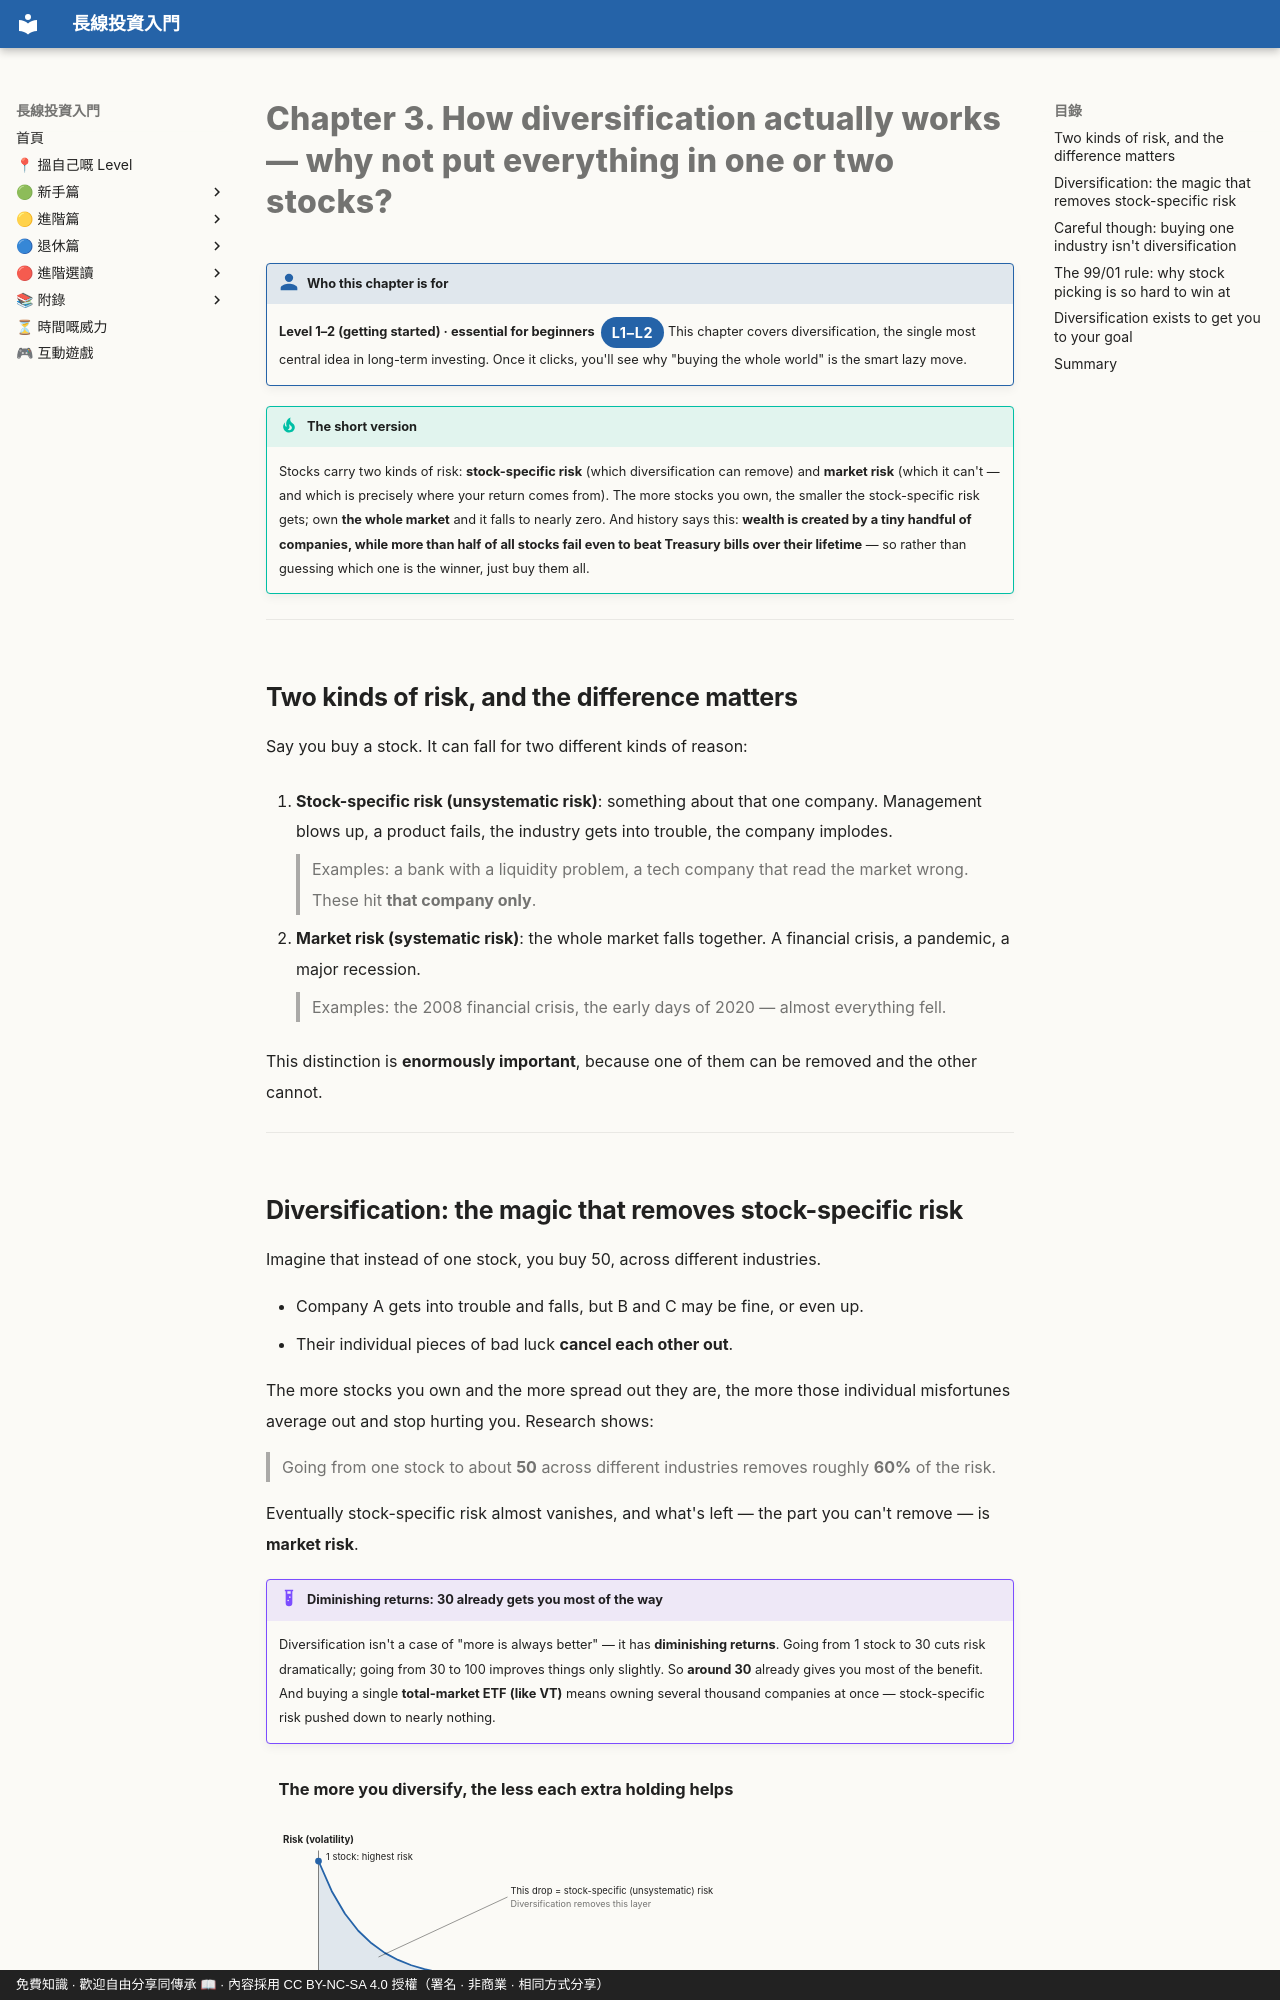

repository: OolongTea2025/long-term-investing · page: 新手篇/03-分散風險原理.en/index.html · generator: mkdocs · copyright: 免費知識 · 歡迎自由分享同傳承 📖 · 內容採用 CC BY-NC-SA 4.0 授權（署名 · 非商業 · 相同方式分享）

# Chapter 3. How diversification actually works — why not put everything in one or two stocks?

!!! who "Who this chapter is for"
    **Level 1–2 (getting started) · essential for beginners**<span class="lvtag">L1–L2</span>
    This chapter covers diversification, the single most central idea in long-term investing. Once it clicks, you'll see why "buying the whole world" is the smart lazy move.

!!! tip "The short version"
    Stocks carry two kinds of risk: **stock-specific risk** (which diversification can remove) and **market risk** (which it can't — and which is precisely where your return comes from). The more stocks you own, the smaller the stock-specific risk gets; own **the whole market** and it falls to nearly zero. And history says this: **wealth is created by a tiny handful of companies, while more than half of all stocks fail even to beat Treasury bills over their lifetime** — so rather than guessing which one is the winner, just buy them all.

---

## Two kinds of risk, and the difference matters

Say you buy a stock. It can fall for two different kinds of reason:

1. **Stock-specific risk (unsystematic risk)**: something about that one company. Management blows up, a product fails, the industry gets into trouble, the company implodes.
   > Examples: a bank with a liquidity problem, a tech company that read the market wrong. These hit **that company only**.

2. **Market risk (systematic risk)**: the whole market falls together. A financial crisis, a pandemic, a major recession.
   > Examples: the 2008 financial crisis, the early days of 2020 — almost everything fell.

This distinction is **enormously important**, because one of them can be removed and the other cannot.

---

## Diversification: the magic that removes stock-specific risk

Imagine that instead of one stock, you buy 50, across different industries.

- Company A gets into trouble and falls, but B and C may be fine, or even up.
- Their individual pieces of bad luck **cancel each other out**.

The more stocks you own and the more spread out they are, the more those individual misfortunes average out and stop hurting you. Research shows:

> Going from one stock to about **50** across different industries removes roughly **60%** of the risk.

Eventually stock-specific risk almost vanishes, and what's left — the part you can't remove — is **market risk**.

!!! example "Diminishing returns: 30 already gets you most of the way"
    Diversification isn't a case of "more is always better" — it has **diminishing returns**. Going from 1 stock to 30 cuts risk dramatically; going from 30 to 100 improves things only slightly. So **around 30** already gives you most of the benefit. And buying a single **total-market ETF (like VT)** means owning several thousand companies at once — stock-specific risk pushed down to nearly nothing.

<figure class="lti-fig" markdown="0">
<p class="lti-cap-title">The more you diversify, the less each extra holding helps</p>
<svg viewBox="0 0 640 300" role="img" aria-label="A curve showing risk falling as the number of holdings rises: it drops steeply from one stock and flattens after about 30, approaching a floor of market (systematic) risk that cannot be removed.">
<rect class="fill-sys" x="70" y="232" width="530" height="38"></rect>
<path class="fill-divers" d="M70.0,72.0 L87.7,112.3 L105.3,142.4 L123.0,165.0 L140.7,181.8 L158.3,194.5 L176.0,203.9 L193.7,211.0 L211.3,216.3 L229.0,220.2 L246.7,223.2 L264.3,225.4 L282.0,227.1 L299.7,228.3 L317.3,229.2 L335.0,229.9 L352.7,230.5 L370.3,230.8 L388.0,231.1 L405.7,231.4 L423.3,231.5 L441.0,231.6 L458.7,231.7 L476.3,231.8 L494.0,231.8 L511.7,231.9 L529.3,231.9 L547.0,231.9 L564.7,232.0 L582.3,232.0 L600.0,232.0 L600,232 L70,232 Z"></path>
<line class="floor" x1="70" y1="232" x2="600" y2="232"></line>
<line class="ax" x1="70" y1="58" x2="70" y2="270"></line>
<line class="ax" x1="70" y1="270" x2="612" y2="270"></line>
<path class="line-blue" d="M70.0,72.0 L87.7,112.3 L105.3,142.4 L123.0,165.0 L140.7,181.8 L158.3,194.5 L176.0,203.9 L193.7,211.0 L211.3,216.3 L229.0,220.2 L246.7,223.2 L264.3,225.4 L282.0,227.1 L299.7,228.3 L317.3,229.2 L335.0,229.9 L352.7,230.5 L370.3,230.8 L388.0,231.1 L405.7,231.4 L423.3,231.5 L441.0,231.6 L458.7,231.7 L476.3,231.8 L494.0,231.8 L511.7,231.9 L529.3,231.9 L547.0,231.9 L564.7,232.0 L582.3,232.0 L600.0,232.0"></path>
<circle class="dot-blue" cx="70" cy="72" r="4.5"></circle>
<text class="anno" x="80" y="70">1 stock: highest risk</text>
<line class="leader" x1="322" y1="120" x2="150" y2="200"></line>
<text class="anno" x="326" y="116">This drop = stock-specific (unsystematic) risk</text>
<text class="anno-dim" x="326" y="133">Diversification removes this layer</text>
<text class="anno-dim" x="335" y="252" text-anchor="middle">Market (systematic) risk — no amount of diversifying removes it</text>
<text class="axlabel" x="70" y="286" text-anchor="middle">1</text>
<text class="axlabel" x="234" y="286" text-anchor="middle">10</text>
<text class="axlabel" x="417" y="286" text-anchor="middle">20</text>
<text class="axlabel" x="600" y="286" text-anchor="middle">30</text>
<text class="axtitle" x="341" y="299" text-anchor="middle">Number of holdings (more diversified to the right)</text>
<text class="axtitle" x="70" y="48" text-anchor="middle">Risk (volatility)</text>
</svg>
<figcaption>Going from one stock to around 30 cuts risk sharply; adding more after that helps very little. A single total-market ETF (such as VT) = owning several thousand companies at once, with stock-specific risk pushed to almost nothing — but <strong>market (systematic) risk cannot be diversified away</strong>.<span class="src">&nbsp;&nbsp;Illustrative (conceptual)</span></figcaption>
</figure>

---

## Careful though: buying one industry isn't diversification

Some people buy ten stocks and think they're well diversified — but all ten are banks, or all ten are tech. That is **not diversified**.

Companies in the same industry move with the same industry cycle. When the economy rotates, the whole sector rises and falls together.

> Example: healthcare stocks during and after the pandemic went through completely different fates as a sector. Owning ten healthcare stocks means you're all on the same boat.

Real diversification spreads **across industries and across countries**. And the most thorough version of that is simply buying the whole market.

---
